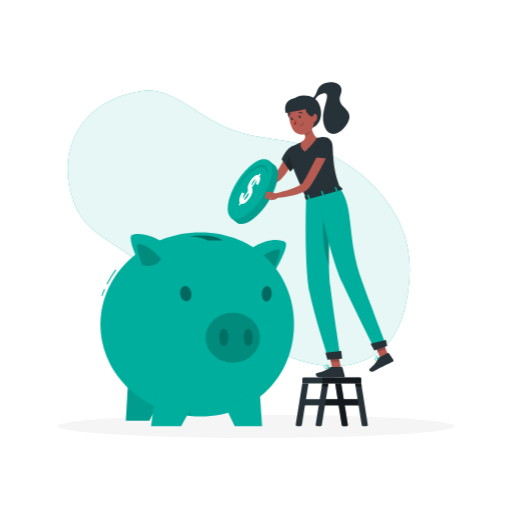
t = 0.00 s
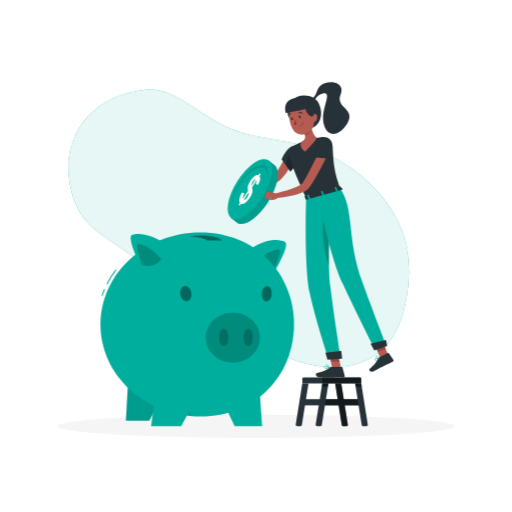
t = 0.56 s
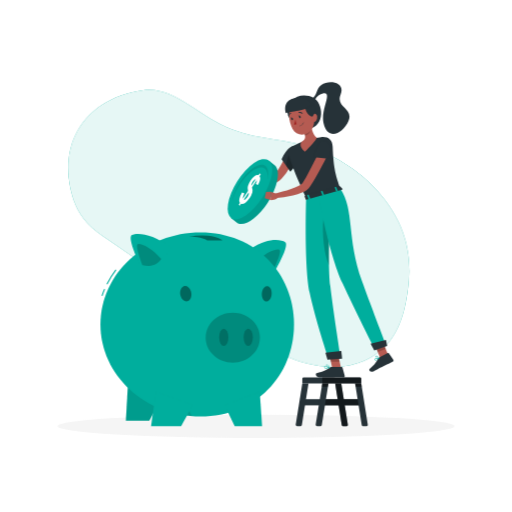
t = 1.13 s
t = 1.50 s: frame unchanged from t = 0.00 s, image omitted
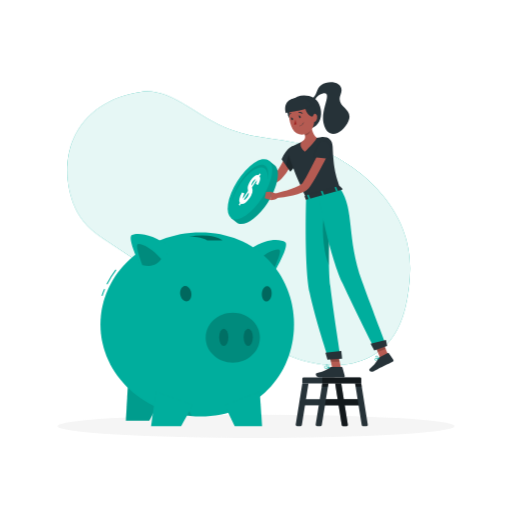
t = 1.88 s
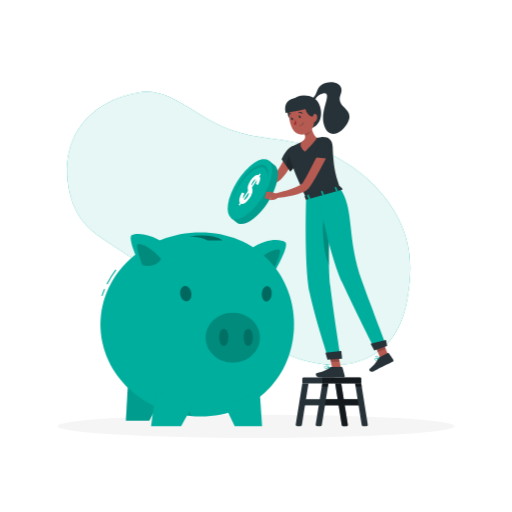
t = 2.44 s

The animated SVG that drew these frames (rendered in a browser with its animation timeline set to each time). Animation: 1 CSS @keyframes rule; one cycle of 3.00 s, repeats indefinitely.

<svg class="animated" id="freepik_stories-savings" xmlns="http://www.w3.org/2000/svg" viewBox="0 0 500 500" version="1.1" xmlns:xlink="http://www.w3.org/1999/xlink" xmlns:svgjs="http://svgjs.com/svgjs"><style>svg#freepik_stories-savings:not(.animated) .animable {opacity: 0;}svg#freepik_stories-savings.animated #freepik--background-simple--inject-53 {animation: 3s Infinite  linear wind;animation-delay: 0s;}            @keyframes wind {                0% {                    transform: rotate( 0deg );                }                25% {                    transform: rotate( 1deg );                }                75% {                    transform: rotate( -1deg );                }            }        </style><g id="freepik--background-simple--inject-53" class="animable" style="transform-origin: 233.154px 223.025px;"><path d="M72.44,134.15c10.94-24.72,35.3-41.06,66.3-45.26,30.47-4.14,52.84,24.3,86.7,37.41,27.48,10.65,54.22,8.67,81.61,18.34,26.13,9.23,51.5,27.06,69,49.78,22.82,29.6,26.58,59.2,22.88,87.14-2.29,17.29-6,33.56-15.13,47.11-20.27,30-61.16,38.07-106.52,17.44C260,338.22,243.38,327.62,227,316.9c-40.73-26.7-80.93-54.42-121.35-81.69-7.29-4.92-14.72-10-20.71-16.34C75.22,208.48,70.38,195.66,68,183.74,64.34,165,66.22,148.2,72.44,134.15Z" style="fill: rgb(0, 174, 157); transform-origin: 233.154px 223.025px;" id="ellfnhvxqagb" class="animable"></path><g id="elff45oul5oym"><path d="M72.44,134.15c10.94-24.72,35.3-41.06,66.3-45.26,30.47-4.14,52.84,24.3,86.7,37.41,27.48,10.65,54.22,8.67,81.61,18.34,26.13,9.23,51.5,27.06,69,49.78,22.82,29.6,26.58,59.2,22.88,87.14-2.29,17.29-6,33.56-15.13,47.11-20.27,30-61.16,38.07-106.52,17.44C260,338.22,243.38,327.62,227,316.9c-40.73-26.7-80.93-54.42-121.35-81.69-7.29-4.92-14.72-10-20.71-16.34C75.22,208.48,70.38,195.66,68,183.74,64.34,165,66.22,148.2,72.44,134.15Z" style="fill: rgb(255, 255, 255); opacity: 0.9; transform-origin: 233.154px 223.025px;" class="animable"></path></g></g><g id="freepik--Shadow--inject-53" class="animable" style="transform-origin: 250px 416.24px;"><ellipse id="freepik--path--inject-53" cx="250" cy="416.24" rx="193.89" ry="11.32" style="fill: rgb(245, 245, 245); transform-origin: 250px 416.24px;" class="animable"></ellipse></g><g id="freepik--Character--inject-53" class="animable animator-active" style="transform-origin: 299.023px 248.258px;"><path d="M284.62,118.79c-6-8.12-4.61-15.21,0-20.31,5.75-6.4,15.14-6.35,21.4-3.08,9.8,5.11,11.91,27.5-4.46,30.66A132.71,132.71,0,0,1,284.62,118.79Z" style="fill: rgb(38, 50, 56); transform-origin: 297.124px 109.642px;" id="el9bheemnlgll" class="animable"></path><path d="M304.11,96.81c6-3.53,4.33-10.38,9.75-14,7.54-5,23.79-2.83,18.71,9.67s13,13.22,7.75,25.64-20.5,20-24.42,2c-2.93-13.49,9.52-30.87-.53-29-6.27,1.16-8.36,7.61-8.36,7.61Z" style="fill: rgb(38, 50, 56); transform-origin: 322.698px 105.558px;" id="el42qj4nwhe5j" class="animable"></path><path d="M289.2,149.75c-.82,2.27-1.71,4.33-2.66,6.46s-2,4.18-3.1,6.23a54.1,54.1,0,0,1-8.27,11.85A21.83,21.83,0,0,1,272.1,177a21.06,21.06,0,0,1-3.48,2,36.68,36.68,0,0,1-7,2.32,59,59,0,0,1-13.9,1.51,2.17,2.17,0,0,1-.51-4.27l.1,0a102.92,102.92,0,0,0,12.33-3.71,37,37,0,0,0,5.48-2.57,16.27,16.27,0,0,0,2.22-1.53,14.83,14.83,0,0,0,1.86-1.86,36.31,36.31,0,0,0,3.47-4.86c1.08-1.77,2.12-3.6,3.08-5.51,1.9-3.78,3.7-7.82,5.25-11.7l0-.06a4.35,4.35,0,0,1,8.13,3.1Z" style="fill: rgb(181, 91, 82); transform-origin: 267.501px 163.396px;" id="eltqha9fjm50e" class="animable"></path><path d="M287.9,142.35c-8.26.94-12.81,13.33-12.81,13.33l8.46,11.92s10-11.33,10.87-16.39C295.29,146,294,141.64,287.9,142.35Z" style="fill: rgb(38, 50, 56); transform-origin: 284.877px 154.937px;" id="el75pyikzcku4" class="animable"></path><g id="elvbpvv9haier"><path d="M283.38,149.93c2.77-1.74,5.79-.78,8.36,2.45a8.69,8.69,0,0,1,1.05,3c-2.5,4.53-9.25,12.21-9.25,12.21l-3.87-5.45C279.38,158.92,281.59,151,283.38,149.93Z" style="opacity: 0.2; transform-origin: 286.217px 158.332px;" class="animable"></path></g><path d="M249.23,179,243,175.64l-.17,8.12s4.16.9,6.91-1.32Z" style="fill: rgb(181, 91, 82); transform-origin: 246.285px 179.79px;" id="elbquoufgcwuj" class="animable"></path><polygon points="236.75 175.92 237.84 182.55 242.87 183.76 243.04 175.64 236.75 175.92" style="fill: rgb(181, 91, 82); transform-origin: 239.895px 179.7px;" id="elswk6o1embo" class="animable"></polygon><path d="M268.15,161.31l-5.46-4.48-37.2,55.89L231,217.2c6.28,5.14,19.69-3.2,30-18.64S274.43,166.45,268.15,161.31Z" style="fill: rgb(0, 174, 157); transform-origin: 248.437px 187.774px;" id="elyujmoqgz1h8" class="animable"></path><g id="el6jc90p4o979"><path d="M268.15,161.31l-5.46-4.48-37.2,55.89L231,217.2c6.28,5.14,19.69-3.2,30-18.64S274.43,166.45,268.15,161.31Z" style="opacity: 0.1; transform-origin: 248.437px 187.774px;" class="animable"></path></g><g id="elx5i1m3uauwo"><ellipse cx="244.09" cy="184.78" rx="33.61" ry="14.6" style="fill: rgb(0, 174, 157); transform-origin: 244.09px 184.78px; transform: rotate(-57.68deg);" class="animable"></ellipse></g><path d="M237.19,193.94l5-7.54a8,8,0,0,1-.07-4.77,18.91,18.91,0,0,1,2.63-5.51,15.2,15.2,0,0,1,4.06-4.34c1.39-.92,2.58-1.14,3.55-.66l1.22-1.82,1.06.87L253.44,172a4.42,4.42,0,0,1,.56,3.47,16.55,16.55,0,0,1-2,5l-2.25-.92a6.13,6.13,0,0,0,1-3.6l-4.69,7a8.2,8.2,0,0,1,.38,5,21.1,21.1,0,0,1-7,10.13q-2.28,1.58-4.05.91l-1.21,1.82-1.06-.87,1.15-1.73a5,5,0,0,1-.51-4,21.7,21.7,0,0,1,2.64-6.31L238.7,189a14.1,14.1,0,0,0-1.22,2.84A6.16,6.16,0,0,0,237.19,193.94ZM249.77,175a2.63,2.63,0,0,0-1.5.66,7.8,7.8,0,0,0-2.47,3.67,4.07,4.07,0,0,0-.17,1.9Zm-11.68,20a2.09,2.09,0,0,0,1.72-.52,8.74,8.74,0,0,0,3-4.38,3.55,3.55,0,0,0-.05-2.12Z" style="fill: rgb(255, 255, 255); transform-origin: 243.88px 185.055px;" id="eloje1rdzsh1d" class="animable"></path><g id="elkghspye1ehk"><path d="M261.05,175.38c.74-4.9,0-8.83-2.32-10.76-5.11-4.19-16,2.61-24.41,15.18a54.12,54.12,0,0,0-7.71,17c.86-5.74,3.71-12.81,8.22-19.6,8.37-12.57,19.3-19.36,24.41-15.18C262,164.27,262.5,169.28,261.05,175.38Z" style="opacity: 0.1; transform-origin: 244.227px 178.793px;" class="animable"></path></g><polygon points="333.55 361.81 325.15 362.61 320.87 343.04 329.27 342.24 333.55 361.81" style="fill: rgb(181, 91, 82); transform-origin: 327.21px 352.425px;" id="el34oyrcc5f1o" class="animable"></polygon><polygon points="380.34 349.71 372.53 352.77 365 334.21 372.81 331.15 380.34 349.71" style="fill: rgb(181, 91, 82); transform-origin: 372.67px 341.96px;" id="elknt9o3vtj" class="animable"></polygon><path d="M370.26,348.93l8.56-4.26a.69.69,0,0,1,.87.22l4.34,6.29a1.37,1.37,0,0,1-.54,2c-3,1.44-4.32,2.15-8.09,4-2.32,1.15-7.49,3.86-10.69,5.45s-4.94-1.49-3.75-2.44c5.33-4.25,7.09-7.46,8.26-10.15A2.23,2.23,0,0,1,370.26,348.93Z" style="fill: rgb(38, 50, 56); transform-origin: 372.424px 353.838px;" id="elokf10e90d3j" class="animable"></path><path d="M323.51,358.25h10.1a.82.82,0,0,1,.79.61l2.2,8a1.25,1.25,0,0,1-1.23,1.6c-3.53-.06-5.22,0-9.66,0H312.15c-3.69,0-4.5-3.74-3-4.07,6.85-1.52,10.8-3.61,12.91-5.6A2.06,2.06,0,0,1,323.51,358.25Z" style="fill: rgb(38, 50, 56); transform-origin: 322.544px 363.355px;" id="elaf2wrbajqos" class="animable"></path><g id="el742e9m60zp6"><polygon points="320.88 343.05 323.08 353.13 331.66 353.13 329.28 342.24 320.88 343.05" style="opacity: 0.2; transform-origin: 326.27px 347.685px;" class="animable"></polygon></g><g id="elc9tand6j5er"><polygon points="372.81 331.16 365 334.22 368.89 343.78 376.69 340.72 372.81 331.16" style="opacity: 0.2; transform-origin: 370.845px 337.47px;" class="animable"></polygon></g><path d="M313.54,133.9c6.68-.77,11,2.41,11.3,9.08.88,23.51,3.48,28.92,7.41,41.08l-33.31,9.27c-11.84-25.64-16-37.73-17.32-43.42a6.18,6.18,0,0,1,3.22-6.75A77.38,77.38,0,0,1,313.54,133.9Z" style="fill: rgb(38, 50, 56); transform-origin: 306.87px 163.558px;" id="elp3xa9dl1vui" class="animable"></path><path d="M303.41,118.14c.4,5.13,1.73,14,6,16.35,0,0-.63,3.17-11.67,13.74-6.81-5.74-3.33-9.59-3.33-9.59,5.07-2.81,3.88-6.47,1.88-10Z" style="fill: rgb(181, 91, 82); transform-origin: 301.465px 133.185px;" id="elookbapsbsih" class="animable"></path><g id="elpg6j52z328i"><path d="M302.64,119.29a21.26,21.26,0,0,1,.3,8.91c-.38,2-2.56,3.52-5,4.39a13.8,13.8,0,0,0-1.62-3.94Z" style="opacity: 0.2; transform-origin: 299.797px 125.94px;" class="animable"></path></g><path d="M305.37,108.45c1.63,8.29,2.5,11.76-.52,17-4.55,7.92-15.09,8.12-19.17.48-3.67-6.87-5.73-19.27,1.41-24.61A11.53,11.53,0,0,1,305.37,108.45Z" style="fill: rgb(181, 91, 82); transform-origin: 294.592px 115.263px;" id="elvovkuj1f2k" class="animable"></path><path d="M309.7,113.5a6.11,6.11,0,0,1-1.14,4.57c-1.3,1.73-3.26.89-4-1-.66-1.72-.79-4.7,1.05-5.74A2.77,2.77,0,0,1,309.7,113.5Z" style="fill: rgb(181, 91, 82); transform-origin: 306.942px 115px;" id="el60dz77fzkt9" class="animable"></path><path d="M298.1,104.06c-.31,3.17,2.23,8.59,7,9.85,4.94-5.68,1.68-13.47-2.86-13.63S298.1,104.06,298.1,104.06Z" style="fill: rgb(38, 50, 56); transform-origin: 302.823px 107.093px;" id="elov0lyufm2l" class="animable"></path><path d="M291.44,95.42c-7.29.33-15.11,3.58-12.4,15,6.36-1.33,24.06-3.31,25.42-7.85C302.67,96.74,296.22,95.2,291.44,95.42Z" style="fill: rgb(38, 50, 56); transform-origin: 291.475px 102.91px;" id="ellhcff7yl1uq" class="animable"></path><path d="M298.94,193.33S297,260.61,302.41,286c5.61,26.42,18.28,64.18,18.28,64.18l11.9-.77s-7.69-49.37-10-69.74c-3.26-28.08.79-93.15.79-93.15Z" style="fill: rgb(0, 174, 157); transform-origin: 315.596px 268.35px;" id="eluv3vxf12vf" class="animable"></path><g id="el5fpaxyogrxj"><path d="M315.7,214.37c.54-6.1,5.14-4.93,6.17,3.33-.45,13-.77,28.09-.51,41.3C316.4,249.31,314.47,228.25,315.7,214.37Z" style="opacity: 0.2; transform-origin: 318.605px 234.759px;" class="animable"></path></g><polygon points="334.1 350.18 319.77 351.15 317.78 344.43 333.29 342.79 334.1 350.18" style="fill: rgb(38, 50, 56); transform-origin: 325.94px 346.97px;" id="elwc16pvs8lv" class="animable"></polygon><path d="M310.69,190.06s10.14,56.4,23.91,86.75c11.12,24.51,31.27,64,31.27,64l10.93-4.09s-17.09-44.83-23.27-62.07c-15.39-43-7-69.1-21.28-90.59Z" style="fill: rgb(0, 174, 157); transform-origin: 343.745px 262.435px;" id="elmtws33ahx1" class="animable"></path><polygon points="378.09 337.76 365.48 342.15 361.89 335.69 376.9 331.97 378.09 337.76" style="fill: rgb(38, 50, 56); transform-origin: 369.99px 337.06px;" id="elbsys010cs4" class="animable"></polygon><path d="M332.2,182l2.34,2.57c.18.2,0,.51-.42.61l-34.93,9.73c-.3.08-.59,0-.66-.18l-1.13-2.9c-.08-.2.13-.45.46-.54l33.73-9.39A.61.61,0,0,1,332.2,182Z" style="fill: rgb(38, 50, 56); transform-origin: 315.996px 188.4px;" id="elkpwcktq1gb" class="animable"></path><path d="M328.72,187l.91-.26c.18-.05.29-.18.24-.29l-1.5-3.75c0-.11-.22-.16-.4-.11l-.91.25c-.18,0-.29.18-.25.29l1.51,3.76C328.36,187,328.54,187.05,328.72,187Z" style="fill: rgb(0, 174, 157); transform-origin: 328.342px 184.795px;" id="el9bxjjk4erk" class="animable"></path><path d="M301.82,194.48l.91-.25c.17,0,.29-.18.24-.29l-1.5-3.75c0-.11-.23-.16-.41-.11l-.9.25c-.18,0-.29.18-.25.29l1.5,3.76C301.46,194.49,301.64,194.53,301.82,194.48Z" style="fill: rgb(0, 174, 157); transform-origin: 301.442px 192.281px;" id="elut735hkhz5" class="animable"></path><path d="M315.27,190.74l.91-.25c.18-.05.29-.18.24-.29l-1.5-3.76c0-.11-.23-.16-.41-.11l-.9.25c-.18,0-.29.19-.25.3l1.51,3.75C314.91,190.74,315.09,190.79,315.27,190.74Z" style="fill: rgb(0, 174, 157); transform-origin: 314.892px 188.535px;" id="eluo8hqubhrp" class="animable"></path><path d="M293.59,114c.17.67,0,1.3-.47,1.41s-.93-.33-1.1-1,0-1.29.47-1.41S293.42,113.31,293.59,114Z" style="fill: rgb(38, 50, 56); transform-origin: 292.805px 114.203px;" id="eljm4go3vcz1" class="animable"></path><path d="M286.08,115.94c.18.66,0,1.29-.47,1.41s-.93-.34-1.1-1,0-1.3.47-1.41S285.91,115.27,286.08,115.94Z" style="fill: rgb(38, 50, 56); transform-origin: 285.297px 116.146px;" id="eltvwqlb5640f" class="animable"></path><path d="M285.18,114.93l-1.71-.05S284.61,115.92,285.18,114.93Z" style="fill: rgb(38, 50, 56); transform-origin: 284.325px 115.119px;" id="el1xar5rnior6" class="animable"></path><path d="M288.37,116.56a18.41,18.41,0,0,1-1.26,4.86,2.93,2.93,0,0,0,2.48-.18Z" style="fill: rgb(160, 39, 36); transform-origin: 288.35px 119.087px;" id="elpub8r0s5n3l" class="animable"></path><path d="M292.53,123.25a.2.2,0,0,1-.16-.15.19.19,0,0,1,.14-.24,5.42,5.42,0,0,0,3.75-3.18.2.2,0,0,1,.26-.13.21.21,0,0,1,.13.25,5.78,5.78,0,0,1-4,3.45A.21.21,0,0,1,292.53,123.25Z" style="fill: rgb(38, 50, 56); transform-origin: 294.509px 121.398px;" id="elvtbrfbjnv5b" class="animable"></path><path d="M295.06,111a.34.34,0,0,1-.19-.09,3.18,3.18,0,0,0-2.84-.64.41.41,0,0,1-.51-.26.39.39,0,0,1,.25-.51,4,4,0,0,1,3.6.78.41.41,0,0,1-.31.72Z" style="fill: rgb(38, 50, 56); transform-origin: 293.505px 110.181px;" id="el4clqrref2j6" class="animable"></path><path d="M281.61,113.38l-.08,0a.4.4,0,0,1-.25-.51,4,4,0,0,1,2.61-2.6.4.4,0,0,1,.49.29.41.41,0,0,1-.3.49,3.15,3.15,0,0,0-2,2.08A.4.4,0,0,1,281.61,113.38Z" style="fill: rgb(38, 50, 56); transform-origin: 282.824px 111.824px;" id="el3eisvfjhets" class="animable"></path><path d="M320.75,149.64c-2.6,5.36-5.3,10.62-8.15,15.85-1.42,2.62-2.84,5.24-4.35,7.82s-3,5.17-4.79,7.76c-.41.64-.92,1.32-1.4,2l-.18.24-.09.13-.15.19c-.21.26-.42.48-.63.7a10.68,10.68,0,0,1-1.23,1.07,21.52,21.52,0,0,1-4.66,2.59,58.89,58.89,0,0,1-9,2.82,125.3,125.3,0,0,1-17.86,2.79l-.68-4.26c2.79-.74,5.63-1.52,8.42-2.33s5.56-1.67,8.26-2.61a64,64,0,0,0,7.69-3.16,15.71,15.71,0,0,0,2.95-1.89,3.14,3.14,0,0,0,.41-.41,1.37,1.37,0,0,0,.1-.14l.22-.34c.35-.55.71-1.07,1.07-1.69,1.42-2.39,2.82-4.95,4.18-7.51l4.05-7.77,8-15.68Z" style="fill: rgb(181, 91, 82); transform-origin: 294.165px 169.705px;" id="el64zt9ptb3gx" class="animable"></path><path d="M270.32,189.38l-5.89-2.26.5,8.31s4.63,0,6.77-2.85Z" style="fill: rgb(181, 91, 82); transform-origin: 268.065px 191.275px;" id="elhclwgqe5kjn" class="animable"></path><polygon points="259.8 187.36 258.54 193.47 264.93 195.43 264.43 187.12 259.8 187.36" style="fill: rgb(181, 91, 82); transform-origin: 261.735px 191.275px;" id="elolf68sksdsa" class="animable"></polygon><path d="M313.5,138.2c-3.29,1.51-7.11,15.18-7.11,15.18L320.64,155s2.76-6.64,2.2-10.05C322,139.5,317.25,136.48,313.5,138.2Z" style="fill: rgb(38, 50, 56); transform-origin: 314.653px 146.359px;" id="el54339t49zdq" class="animable"></path><path d="M366,351.37a1.36,1.36,0,0,1-.13-.3.67.67,0,0,1,.1-.68c.69-.84,3.75-.5,4.09-.46a.19.19,0,0,1,.17.14.19.19,0,0,1-.06.21c-.87.73-2.49,1.9-3.53,1.6A1,1,0,0,1,366,351.37Zm3.53-1.09c-1.23-.1-2.88-.08-3.25.36a.3.3,0,0,0,0,.31.76.76,0,0,0,.5.55C367.33,351.66,368.35,351.21,369.55,350.28Z" style="fill: rgb(0, 174, 157); transform-origin: 368.03px 350.878px;" id="elo8p09tp27q" class="animable"></path><path d="M366.75,348.61a1.09,1.09,0,0,1-.09-.23.71.71,0,0,1,.35-.81,1.07,1.07,0,0,1,.89-.13c1.19.32,2.29,2.51,2.34,2.6a.2.2,0,0,1,0,.2.21.21,0,0,1-.18.09A5.41,5.41,0,0,1,366.75,348.61Zm2.91,1.21c-.41-.72-1.17-1.81-1.87-2a.63.63,0,0,0-.55.08c-.22.14-.22.27-.19.36.15.58,1.63,1.39,2.64,1.6Z" style="fill: rgb(0, 174, 157); transform-origin: 368.451px 348.863px;" id="elv9ydwowp7ns" class="animable"></path><path d="M319,359.91a3.35,3.35,0,0,1-2-.47,1.23,1.23,0,0,1-.51-1,.57.57,0,0,1,.25-.55c.91-.62,4.35.94,5,1.26a.21.21,0,0,1,.12.21.2.2,0,0,1-.16.17A13,13,0,0,1,319,359.91Zm-1.61-1.74a.74.74,0,0,0-.4.09s-.08.07-.07.19a.85.85,0,0,0,.35.67c.59.45,2,.51,3.8.17A12.52,12.52,0,0,0,317.42,358.17Z" style="fill: rgb(0, 174, 157); transform-origin: 319.173px 358.833px;" id="elx8781l5ec5o" class="animable"></path><path d="M321.75,359.57l-.08,0c-1.14-.46-3.44-2.31-3.31-3.26,0-.21.17-.47.69-.53,2-.24,2.86,3.41,2.9,3.56a.22.22,0,0,1-.07.2A.21.21,0,0,1,321.75,359.57Zm-2.51-3.42h-.14c-.21,0-.32.09-.34.19-.07.55,1.52,2,2.68,2.64C321.17,358.11,320.45,356.15,319.24,356.15Z" style="fill: rgb(0, 174, 157); transform-origin: 320.154px 357.67px;" id="elbcyxhb1gr1f" class="animable"></path><path d="M292.69,113l-1.72,0S292.12,114,292.69,113Z" style="fill: rgb(38, 50, 56); transform-origin: 291.83px 113.222px;" id="elv9iy39vz8sl" class="animable"></path><path d="M296.62,368.47h54.72a1.42,1.42,0,0,1,1.42,1.42v4.62a0,0,0,0,1,0,0H295.21a0,0,0,0,1,0,0v-4.62A1.42,1.42,0,0,1,296.62,368.47Z" style="fill: rgb(38, 50, 56); transform-origin: 323.985px 371.49px;" id="elyymk28wr7ip" class="animable"></path><rect x="295.7" y="389.8" width="57.55" height="6.03" style="fill: rgb(38, 50, 56); transform-origin: 324.475px 392.815px;" id="eledm7nzggcf" class="animable"></rect><g id="elbjnlqhdaxss"><rect x="315.2" y="389.8" width="38.05" height="6.03" style="opacity: 0.5; transform-origin: 334.225px 392.815px;" class="animable"></rect></g><path d="M320.74,374.5,314.27,415a1.43,1.43,0,0,1-1.4,1.2H309.7a1.42,1.42,0,0,1-1.4-1.64l6.41-40.1Z" style="fill: rgb(38, 50, 56); transform-origin: 314.511px 395.33px;" id="eliy9mmnsiw9c" class="animable"></path><g id="elzuqncel3lkf"><polygon points="320.74 374.5 320.25 377.58 314.21 377.58 314.71 374.5 320.74 374.5" style="opacity: 0.5; transform-origin: 317.475px 376.04px;" class="animable"></polygon></g><path d="M301.24,374.5,294.77,415a1.43,1.43,0,0,1-1.4,1.2H290.2a1.42,1.42,0,0,1-1.4-1.64l6.41-40.1Z" style="fill: rgb(38, 50, 56); transform-origin: 295.011px 395.33px;" id="el78dto3rm0gw" class="animable"></path><path d="M359.16,414.6l-6.4-40.1h-6L353.2,415a1.42,1.42,0,0,0,1.4,1.2h3.16A1.42,1.42,0,0,0,359.16,414.6Z" style="fill: rgb(38, 50, 56); transform-origin: 352.966px 395.35px;" id="el10wm3rzdqpx" class="animable"></path><g id="elmz1itv3ymbk"><polygon points="353.25 377.58 352.76 374.5 346.72 374.5 347.21 377.58 353.25 377.58" style="opacity: 0.5; transform-origin: 349.985px 376.04px;" class="animable"></polygon></g><path d="M339.66,414.6l-6.4-40.1h-6L333.7,415a1.42,1.42,0,0,0,1.4,1.2h3.16A1.42,1.42,0,0,0,339.66,414.6Z" style="fill: rgb(38, 50, 56); transform-origin: 333.466px 395.35px;" id="eliicmnklvvlj" class="animable"></path><g id="elmw7ua8ar12"><path d="M339.66,414.6l-6.4-40.1h-6L333.7,415a1.42,1.42,0,0,0,1.4,1.2h3.16A1.42,1.42,0,0,0,339.66,414.6Z" style="opacity: 0.5; transform-origin: 333.466px 395.35px;" class="animable"></path></g><g id="elo3ooffdefw8"><path d="M314.71,368.47h36.63a1.42,1.42,0,0,1,1.42,1.42v4.62a0,0,0,0,1,0,0h-38a0,0,0,0,1,0,0v-6A0,0,0,0,1,314.71,368.47Z" style="opacity: 0.5; transform-origin: 333.735px 371.49px;" class="animable"></path></g></g><g id="freepik--piggy-bank--inject-53" class="animable" style="transform-origin: 192.59px 321.55px;"><polygon points="145.78 410.73 153.79 396.03 125.14 370.92 122.9 410.73 145.78 410.73" style="fill: rgb(0, 174, 157); transform-origin: 138.345px 390.825px;" id="elgx8qu4dryod" class="animable"></polygon><g id="ela6z8qtcnfqk"><polygon points="145.78 410.73 153.79 396.03 125.14 370.92 122.9 410.73 145.78 410.73" style="opacity: 0.1; transform-origin: 138.345px 390.825px;" class="animable"></polygon></g><path d="M244.52,243.22c16.07-11,29.53-9.87,34-6.66s-9.73,27.59-9.73,27.59A38.53,38.53,0,0,1,244.52,243.22Z" style="fill: rgb(0, 174, 157); transform-origin: 261.955px 249.25px;" id="elbbvnm48om2t" class="animable"></path><g id="el4tnnqiuzvrr"><path d="M252.17,254.27c9.05-8.89,18.28-11.74,20.78-10.25s-5.53,18.63-5.53,18.63S256.57,264.21,252.17,254.27Z" style="opacity: 0.2; transform-origin: 262.801px 253.192px;" class="animable"></path></g><path d="M104.89,277.7l-.91-.46a91.74,91.74,0,0,1,8.83-14.06l.81.62A91.69,91.69,0,0,0,104.89,277.7Z" style="fill: rgb(0, 174, 157); transform-origin: 108.8px 270.44px;" id="elmeqrfb5xd1a" class="animable"></path><path d="M100.13,289l-1-.33c.76-2.23,1.62-4.46,2.56-6.62l.94.41C101.73,284.58,100.88,286.78,100.13,289Z" style="fill: rgb(0, 174, 157); transform-origin: 100.88px 285.525px;" id="elvseq37xh3nl" class="animable"></path><path d="M287.11,316.75c0,49.65-37.38,89.89-91.34,89.89s-97.7-40.24-97.7-89.89,43.74-89.89,97.7-89.89S287.11,267.1,287.11,316.75Z" style="fill: rgb(0, 174, 157); transform-origin: 192.59px 316.75px;" id="el2wubc017pt3" class="animable"></path><g id="elj6pe4f0ggdc"><path d="M182.75,397.12l-3.91,8.18q4.24.69,8.61,1Z" style="opacity: 0.1; transform-origin: 183.145px 401.71px;" class="animable"></path></g><polygon points="176.83 416.24 188.07 396.03 152.12 382.89 147.52 416.24 176.83 416.24" style="fill: rgb(0, 174, 157); transform-origin: 167.795px 399.565px;" id="elqluv5jd0u2l" class="animable"></polygon><polygon points="229.19 416.24 219.45 396.03 253.68 382.89 255.95 416.24 229.19 416.24" style="fill: rgb(0, 174, 157); transform-origin: 237.7px 399.565px;" id="el5v4ufzhlcsb" class="animable"></polygon><g id="elp5g75guc81q"><path d="M253.78,329.74c0,13.44-11.88,24.33-26.49,24.33s-26.44-10.89-26.44-24.33,11.84-24.33,26.44-24.33S253.78,316.3,253.78,329.74Z" style="opacity: 0.2; transform-origin: 227.315px 329.74px;" class="animable"></path></g><g id="elsfiydq4x8bq"><ellipse cx="218.51" cy="329.34" rx="4.49" ry="8.36" style="opacity: 0.2; transform-origin: 218.51px 329.34px;" class="animable"></ellipse></g><g id="el8yy3ilmm3fd"><path d="M186.4,284.36c1.29,3.93.1,8.22-2.65,9.57s-6-.75-7.32-4.68-.11-8.22,2.64-9.57S185.11,280.42,186.4,284.36Z" style="opacity: 0.4; transform-origin: 181.408px 286.804px;" class="animable"></path></g><g id="el2xyugzy5f4m"><path d="M256,284.54c-1,3.93.23,8.17,2.71,9.46s5.28-.85,6.26-4.79-.23-8.17-2.71-9.46S257,280.6,256,284.54Z" style="opacity: 0.4; transform-origin: 260.481px 286.875px;" class="animable"></path></g><g id="eljc2uel9urkd"><ellipse cx="242.4" cy="329.34" rx="4.49" ry="8.36" style="opacity: 0.2; transform-origin: 242.4px 329.34px;" class="animable"></ellipse></g><path d="M167.21,242.4c-17.41-14.42-33-15.54-38.38-12.92s8.61,30.89,8.61,30.89S156.54,259.25,167.21,242.4Z" style="fill: rgb(0, 174, 157); transform-origin: 147.404px 244.366px;" id="elhzrvnaomnyp" class="animable"></path><g id="el7o44cr9avui"><path d="M157.41,252.78c-9.55-11-19.87-15.58-22.88-14.44S139.15,259,139.15,259,151.45,262.54,157.41,252.78Z" style="opacity: 0.2; transform-origin: 145.618px 248.898px;" class="animable"></path></g><g id="elhktxvaax3ej"><path d="M202.37,234.68h14.71s-3.2-3.52-14.06-4.59a68.29,68.29,0,0,0-18.4,1S196.74,230.82,202.37,234.68Z" style="opacity: 0.4; transform-origin: 200.85px 232.273px;" class="animable"></path></g></g><defs>     <filter id="active" height="200%">         <feMorphology in="SourceAlpha" result="DILATED" operator="dilate" radius="2"></feMorphology>                <feFlood flood-color="#32DFEC" flood-opacity="1" result="PINK"></feFlood>        <feComposite in="PINK" in2="DILATED" operator="in" result="OUTLINE"></feComposite>        <feMerge>            <feMergeNode in="OUTLINE"></feMergeNode>            <feMergeNode in="SourceGraphic"></feMergeNode>        </feMerge>    </filter>    <filter id="hover" height="200%">        <feMorphology in="SourceAlpha" result="DILATED" operator="dilate" radius="2"></feMorphology>                <feFlood flood-color="#ff0000" flood-opacity="0.5" result="PINK"></feFlood>        <feComposite in="PINK" in2="DILATED" operator="in" result="OUTLINE"></feComposite>        <feMerge>            <feMergeNode in="OUTLINE"></feMergeNode>            <feMergeNode in="SourceGraphic"></feMergeNode>        </feMerge>            <feColorMatrix type="matrix" values="0   0   0   0   0                0   1   0   0   0                0   0   0   0   0                0   0   0   1   0 "></feColorMatrix>    </filter></defs></svg>